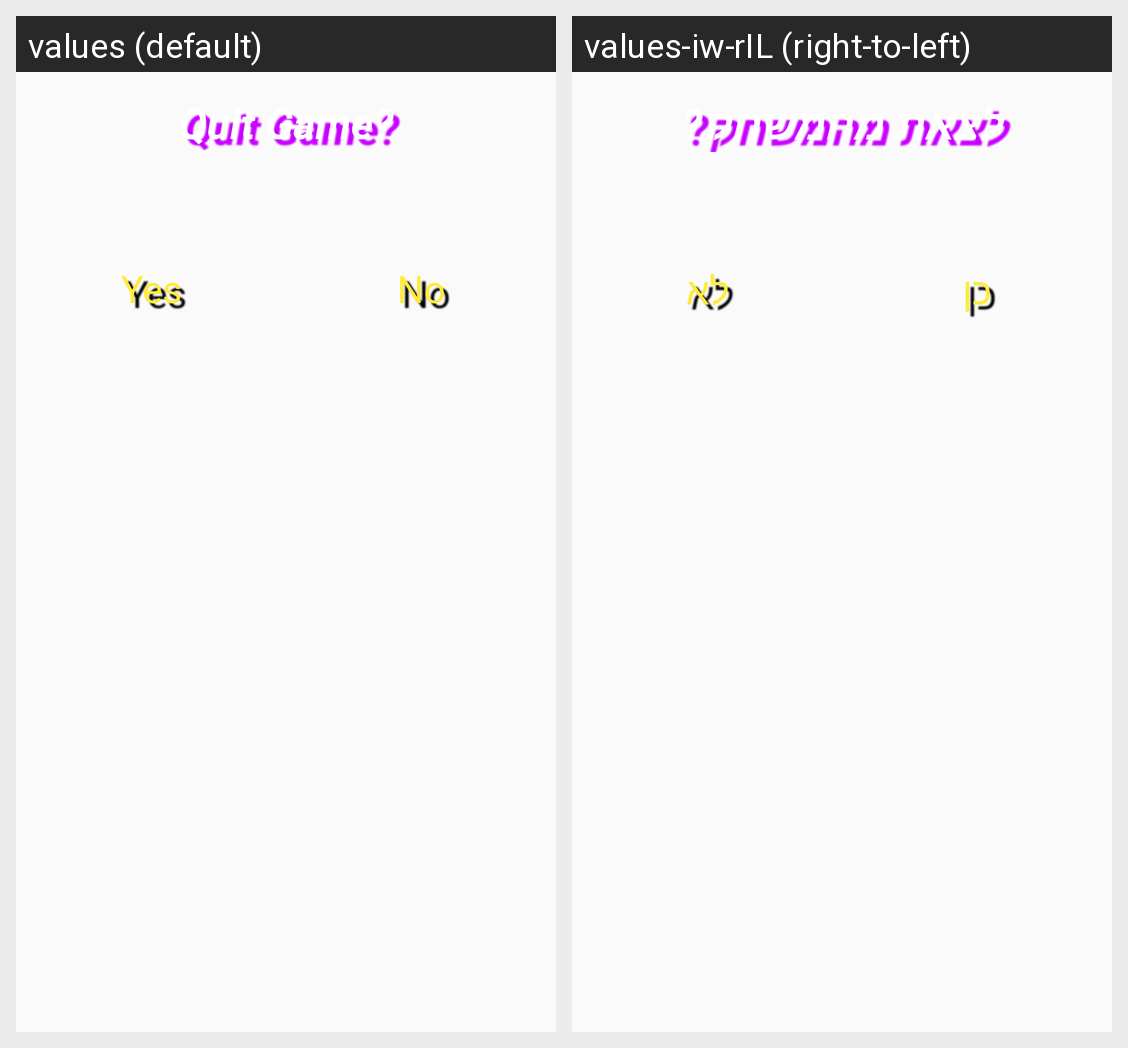

The same Android screen rendered under two of its app's locales, left to right. List the strings drawn on it with the default value and each locale's translation.
Android screen res/layout/alert_dialog_view.xml rendered under 2 locales, left to right: values (default), values-iw-rIL (right-to-left). Device: Nexus 5 (rendered at 1080×1920; each locale shown at half size, 540×960, under a caption strip naming it); theme Theme.AppCompat.Light.NoActionBar.FullScreen.
Strings drawn on this screen, with the default value and each locale's value (text and hints the layout hard-codes, and strings that could not be matched under every locale, appear in the picture but are not listed):

quit_game
  values: Quit Game?
  values-iw-rIL: לצאת מהמשחק?

yes
  values: Yes
  values-iw-rIL: כן

no
  values: No
  values-iw-rIL: לא
